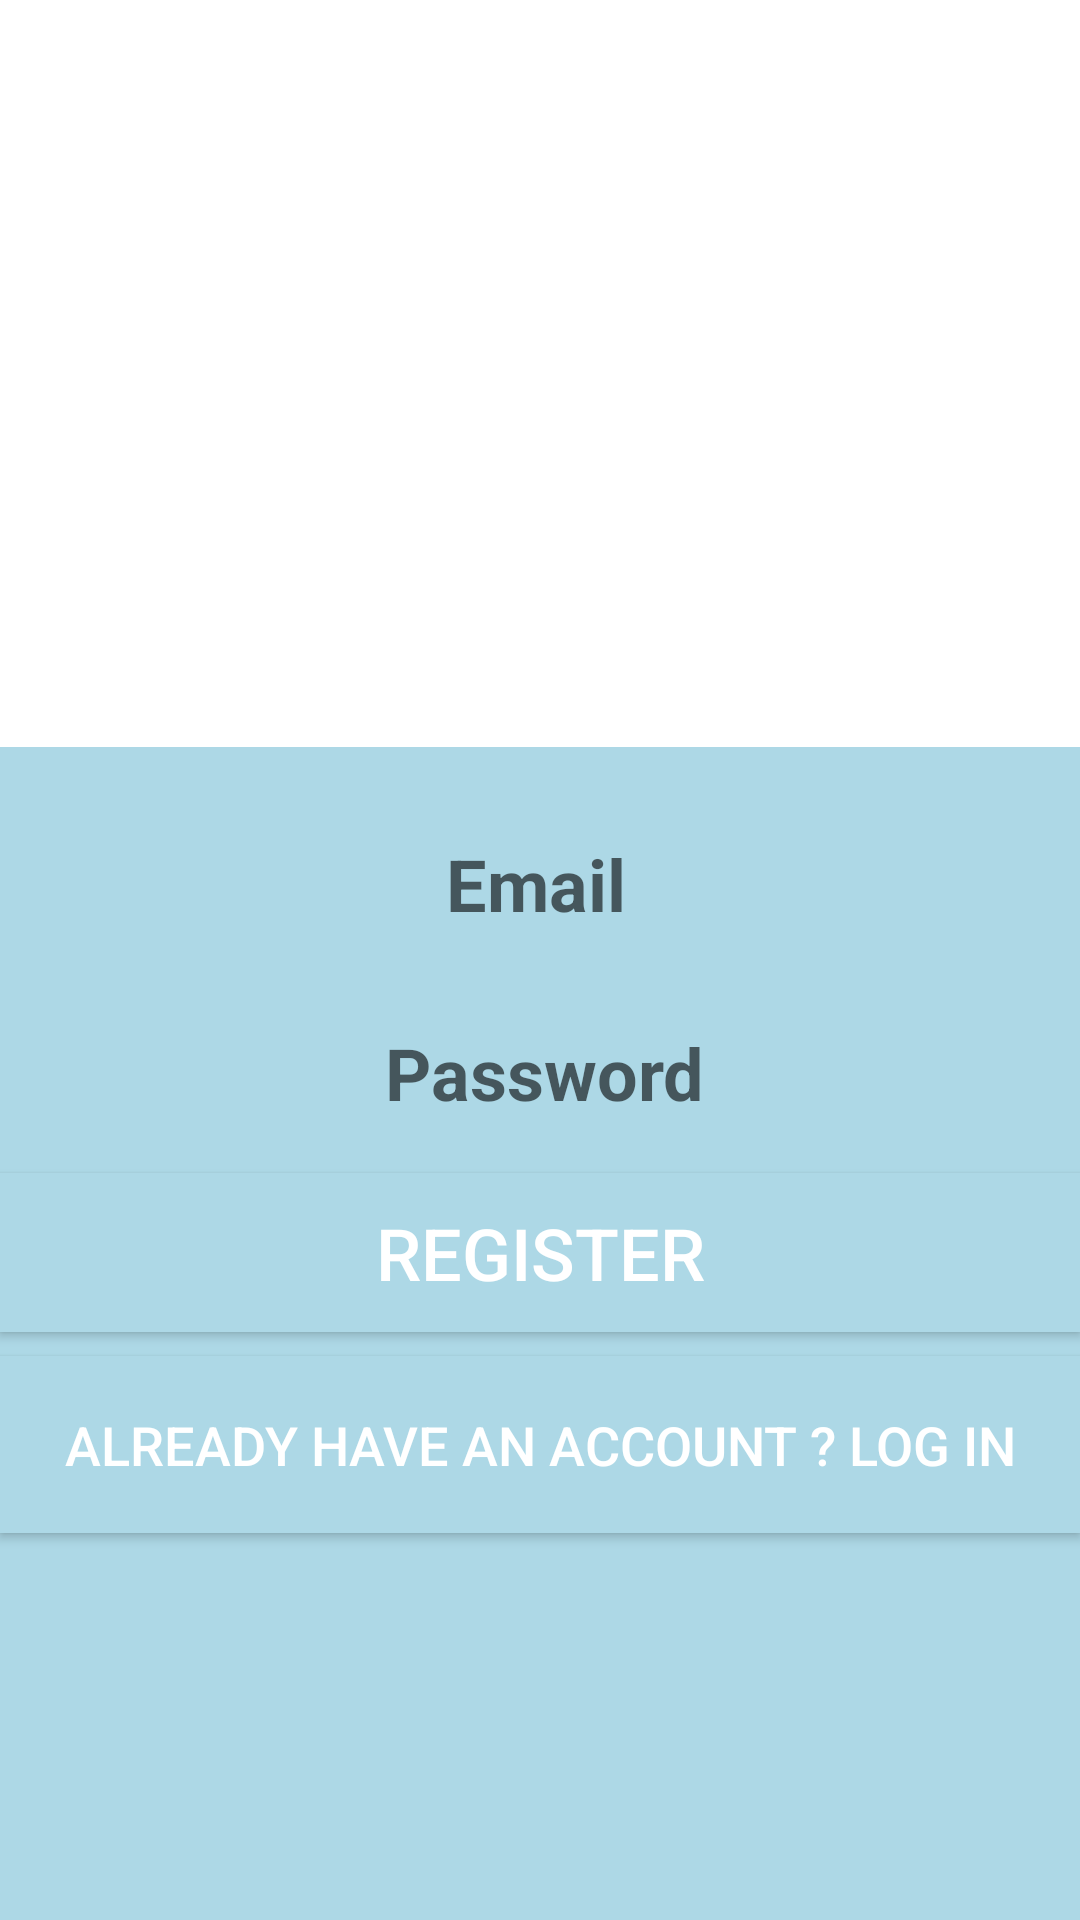

Here is an Android app screen rendered from its layout file. Give the layout XML and the strings, colors and styles it references.
<!-- AndroidManifest.xml: application theme AppTheme -->
<!-- res/layout/activity_registration.xml -->
<?xml version="1.0" encoding="utf-8"?>
<androidx.constraintlayout.widget.ConstraintLayout xmlns:android="http://schemas.android.com/apk/res/android"
                                             xmlns:app="http://schemas.android.com/apk/res-auto"
                                             xmlns:tools="http://schemas.android.com/tools"
                                             android:layout_width="match_parent"
                                             android:layout_height="match_parent"
                                                   android:background="@color/colorAccent"
                                             tools:context=".activities.Register">


    <ImageView
            android:id="@+id/imageView2"
            android:layout_width="433dp"
            android:layout_height="249dp"
            android:layout_marginEnd="6dp"
            app:layout_constraintEnd_toEndOf="parent"
            app:layout_constraintHorizontal_bias="0.421"
            android:background="@color/colorWhite"
            app:layout_constraintStart_toStartOf="parent"
            app:layout_constraintTop_toTopOf="parent"
            android:src="@drawable/logoescape"/>

    <EditText
            android:id="@+id/registeremail"
            android:layout_width="399dp"
            android:layout_height="51dp"
            android:layout_marginStart="8dp"
            android:layout_marginTop="20dp"
            android:layout_marginEnd="8dp"
            android:hint="@string/hint_email"
            android:inputType="text"
            android:textAlignment="center"
            android:background="@color/colorAccent"
            android:textAllCaps="true"
            android:textColor="@color/colorFontWhite"
            android:textSize="24sp"
            android:textStyle="bold"
            app:layout_constraintEnd_toEndOf="parent"
            app:layout_constraintHorizontal_bias="0.529"
            app:layout_constraintStart_toStartOf="parent"
            app:layout_constraintTop_toBottomOf="@+id/imageView2"/>

    <EditText
            android:id="@+id/registerpassword"
            android:layout_width="399dp"
            android:layout_height="51dp"
            android:layout_marginStart="8dp"
            android:layout_marginTop="12dp"
            android:layout_marginEnd="8dp"
            android:background="@color/colorAccent"
            android:hint="@string/hint_password"
            android:inputType="textPassword"
            android:textAlignment="center"
            android:textAllCaps="true"
            android:textColor="@color/colorFontWhite"
            android:textSize="24sp"
            android:textStyle="bold"
            app:layout_constraintEnd_toEndOf="parent"
            app:layout_constraintHorizontal_bias="0.483"
            app:layout_constraintStart_toStartOf="parent"
            app:layout_constraintTop_toBottomOf="@+id/registeremail"/>
    <Button
            android:id="@+id/register"
            android:layout_width="0dp"
            android:layout_height="53dp"
            android:background="@color/colorAccent"
            android:layout_marginTop="8dp"
            android:onClick="register"
            android:text="@string/registerBtn"
            android:textAlignment="center"
            android:textColor="@color/colorFontWhite"
            android:textSize="24sp"
            app:layout_constraintEnd_toEndOf="parent"
            app:layout_constraintHorizontal_bias="0.0"
            app:layout_constraintStart_toStartOf="parent"
            app:layout_constraintTop_toBottomOf="@+id/registerpassword" />

    <Button
            android:id="@+id/regbutton"
            android:layout_width="0dp"
            android:layout_height="59dp"
            android:layout_marginTop="8dp"
            android:background="@color/colorAccent"
            android:onClick="goToLogin"
            android:text="@string/logBtn"
            android:textColor="@color/colorFontWhite"
            android:textSize="18sp"
            app:layout_constraintEnd_toEndOf="parent"
            app:layout_constraintHorizontal_bias="0.466"
            app:layout_constraintStart_toStartOf="parent"
            app:layout_constraintTop_toBottomOf="@+id/register" />

    <ProgressBar
            android:id="@+id/progressbar"
            style="@android:style/Widget.DeviceDefault.Light.ProgressBar"
            android:layout_width="114dp"
            android:layout_height="107dp"
            android:layout_centerHorizontal="true"
            android:layout_centerVertical="true"
            android:layout_marginTop="188dp"
            android:visibility="gone"
            app:layout_constraintEnd_toEndOf="parent"
            app:layout_constraintHorizontal_bias="0.509"
            app:layout_constraintStart_toStartOf="parent"
            app:layout_constraintTop_toTopOf="@+id/imageView2"
            tools:visibility="gone" />

</androidx.constraintlayout.widget.ConstraintLayout>
<!-- resources referenced by this layout -->
<resources>
  <color name="colorAccent">#ADD8E6</color>
  <color name="colorFontWhite">#FFFFFF</color>
  <color name="colorWhite">#FFFFFF</color>
  <string name="hint_email">Email</string>
  <string name="hint_password">Password</string>
  <string name="logBtn">Already have an account ? Log In</string>
  <string name="registerBtn">Register</string>
  <style name="AppTheme" parent="Theme.AppCompat.Light.NoActionBar">
          
          <item name="colorPrimary">@color/colorPrimary</item>
          <item name="colorPrimaryDark">@color/colorPrimaryDark</item>
          <item name="colorAccent">@color/colorAccent</item>
          <item name="windowActionModeOverlay">true</item>
      </style>
  <color name="colorPrimary">#0000ff </color>
  <color name="colorPrimaryDark">#000000</color>
</resources>
